Dataset: cleaned_data (GitHub, ChamHerman/mango-ripeness-grading). Classes: fully ripe, overripe, unripe.

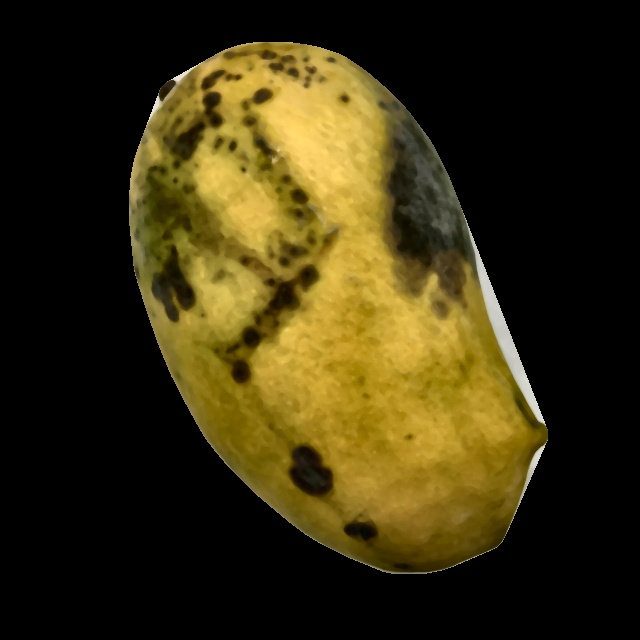
Label: overripe

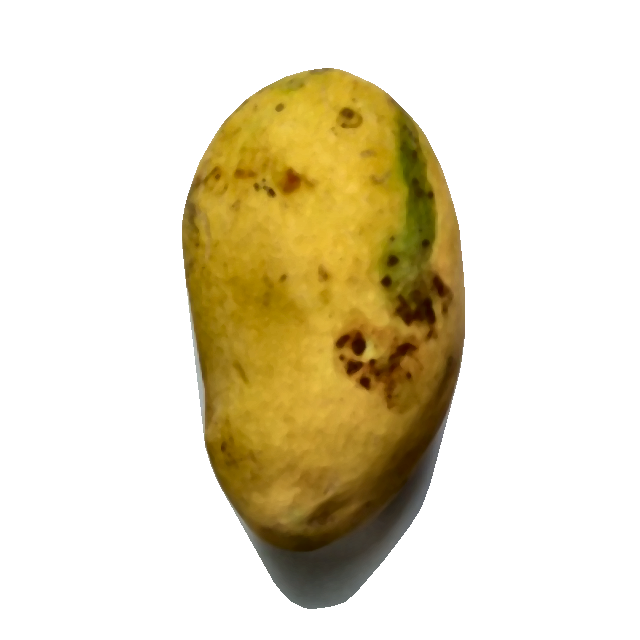
Label: fully ripe

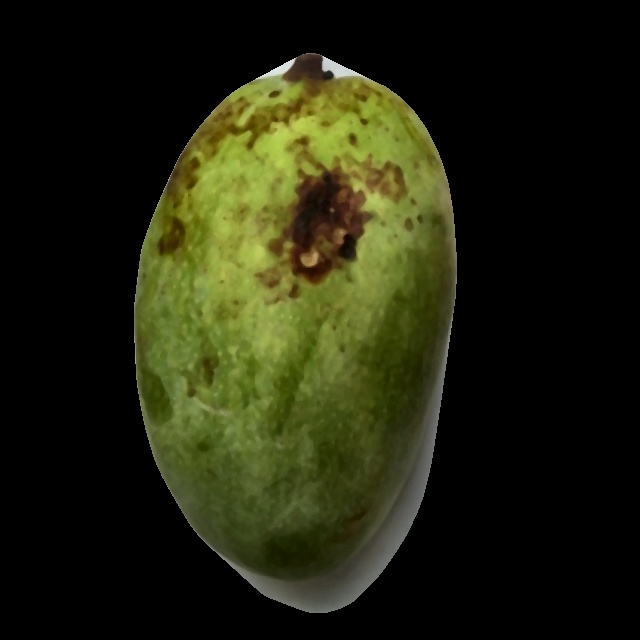
Label: unripe

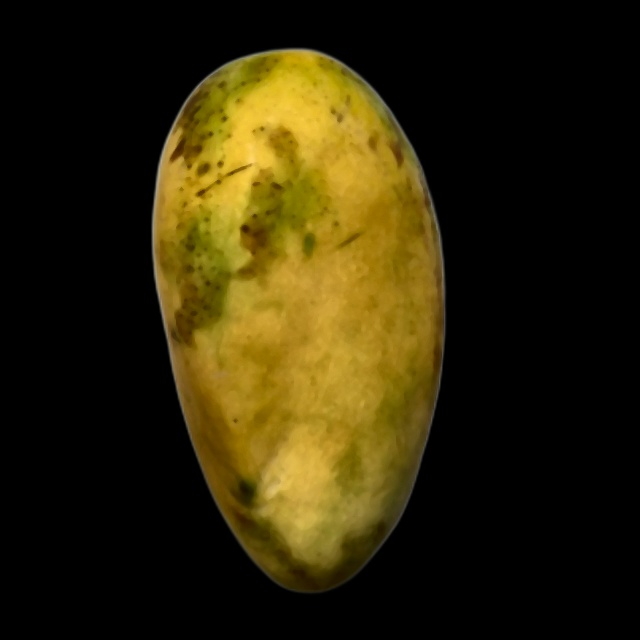
Label: fully ripe

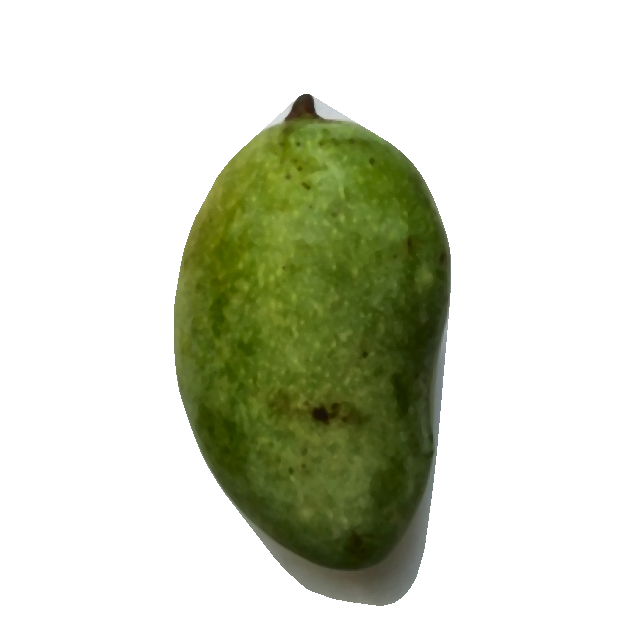
Label: unripe

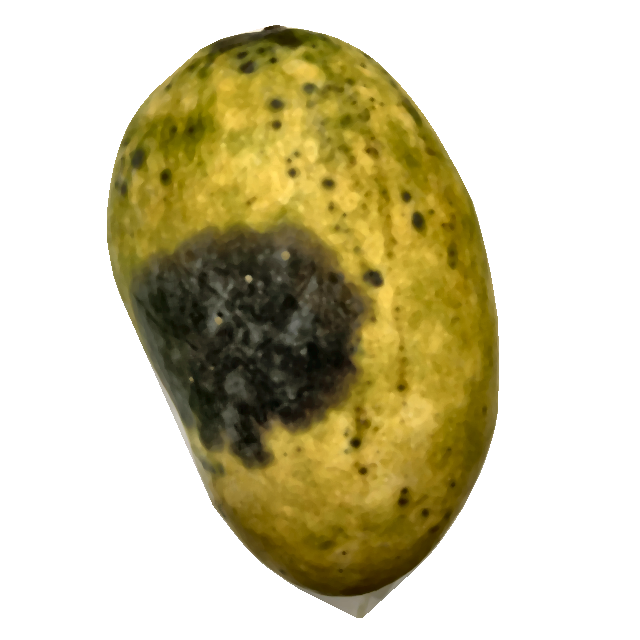
Label: overripe
